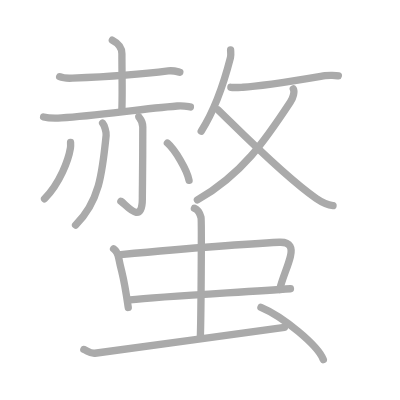
t = 0.00 s
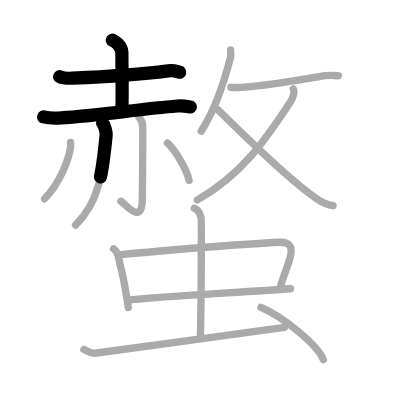
t = 3.50 s
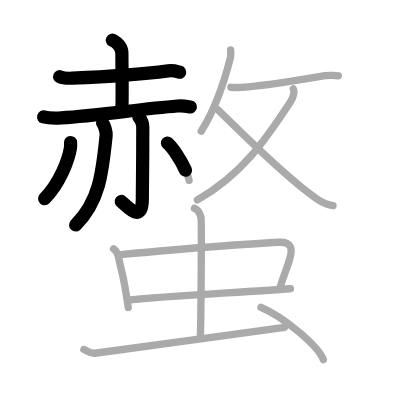
t = 6.75 s
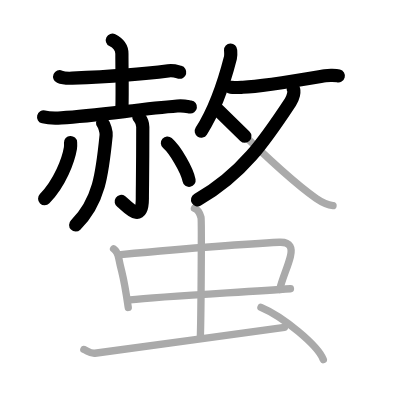
t = 10.25 s
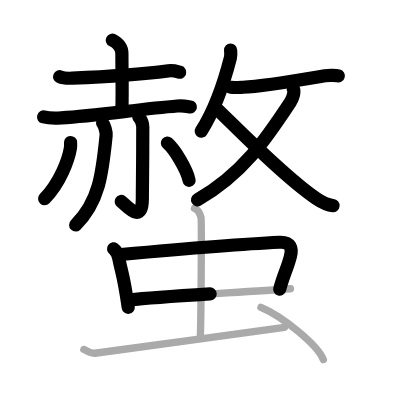
t = 13.50 s
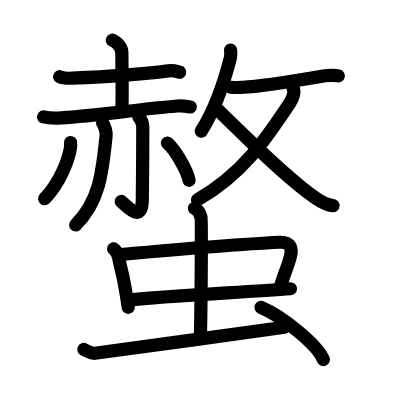
t = 17.00 s

The animated SVG that drew these frames (rendered in a browser with its animation timeline set to each time). Animation: 17 SMIL elements (animate=17); one cycle of 17.00 s.

<?xml version="1.0" standalone="no"?>
<!DOCTYPE svg PUBLIC "-//W3C//DTD SVG 1.1//EN"   "http://www.w3.org/Graphics/SVG/1.1/DTD/svg11.dtd">
<svg width="400px" height="400px"  version="1.1" xmlns="http://www.w3.org/2000/svg">
  <defs>
    <marker id="Triangle" viewBox="0 0 10 10" refX="0" refY="5" markerUnits="strokeWidth" markerWidth="3" style="stroke-opacity:0%;fill:#aaaaaa;" markerHeight="2" orient="auto">
      <path d="M 0 0 L 10 5 L 0 10 z" />
    </marker>
    
    <marker id="Arrow" viewBox="0 0 10 10" refX="5" refY="5" markerUnits="strokeWidth" markerWidth="1.8" style="stroke-opacity:0%;fill:#770000;" markerHeight="2" orient="auto">
      <path d="M 0 4 L 6 4 L 4 1 L 10 5 L 4 9 L 6 6 L 0 6 z" />
        <circle cx="5" cy="5" r="5" />
      </marker>
    
    <marker id="TriangleRed" viewBox="0 0 10 10" refX="0" refY="5" markerUnits="strokeWidth" markerWidth="3" style="stroke-opacity:0%;fill:#CC0000;" markerHeight="2" orient="auto">
      <path d="M 0 0 L 10 5 L 0 10 z" />
    </marker>
    
    <marker id="ArrowRed" viewBox="0 0 10 10" refX="5" refY="5" markerUnits="strokeWidth" markerWidth="1.8" style="stroke-opacity:0%;fill:#CC0000;" markerHeight="2" orient="auto">
      <path d="M 0 4 L 6 4 L 4 1 L 10 5 L 4 9 L 6 6 L 0 6 z" />
        <circle cx="5" cy="5" r="5" />
      </marker>
    
  </defs>
  
  <path style="fill:#ffffff; fill-opacity:100%; fill-rule:evenodd; stroke-width:0;" d="M 0 0 L 400px 0 L 400px 400px L 0 400px L 0 0" />

  <g transform="scale(3.6697247706422 3.6697247706422)">
<path style="fill:none; fill-opacity:0%; fill-rule:evenodd; stroke:#aaaaaa; stroke-opacity:100%; stroke-width: 1.5pt; stroke-linejoin:round; stroke-linecap:round;" d="M16.26 20.91c0.9 0.39 2.54 0.43 3.44 0.39c7.05-0.3 18.8-1.05 26.15-1.99c1.49-0.19 2.4 0.19 3.15 0.38"></path>
<path style="fill:none; fill-opacity:0%; fill-rule:evenodd; stroke:#aaaaaa; stroke-opacity:100%; stroke-width: 1.5pt; stroke-linejoin:round; stroke-linecap:round;" d="M30.61 10.95c1.31 0.67 2.61 1.87 2.61 3.67c0 5.4 0.16 10.25 0 15.09"></path>
<path style="fill:none; fill-opacity:0%; fill-rule:evenodd; stroke:#aaaaaa; stroke-opacity:100%; stroke-width: 1.5pt; stroke-linejoin:round; stroke-linecap:round;" d="M11.88 31.87c1.02 0.25 3.81 0.31 4.83 0.25c9.62-0.53 21.04-2.38 31.61-3.23c1.69-0.14 2.71 0.12 3.56 0.25"></path>
<path style="fill:none; fill-opacity:0%; fill-rule:evenodd; stroke:#aaaaaa; stroke-opacity:100%; stroke-width: 1.5pt; stroke-linejoin:round; stroke-linecap:round;" d="M27.96 33.55c0.48 0.57 1.05 2.38 0.96 3.34C27.88 47.39 27 55 20.59 61.32"></path>
<path style="fill:none; fill-opacity:0%; fill-rule:evenodd; stroke:#aaaaaa; stroke-opacity:100%; stroke-width: 1.5pt; stroke-linejoin:round; stroke-linecap:round;" d="M37.82 31.81c0.08 0.3 1.09 0.92 1.09 2.81c0 12.13-0.12 16.36-0.12 19.44c0 7.62-4.54 1.55-5.85 0.78"></path>
<path style="fill:none; fill-opacity:0%; fill-rule:evenodd; stroke:#aaaaaa; stroke-opacity:100%; stroke-width: 1.5pt; stroke-linejoin:round; stroke-linecap:round;" d="M19.23 38.83c0.02 0.38 0.05 0.99-0.04 1.53c-0.54 3.24-2.83 9.47-7.05 13.81"></path>
<path style="fill:none; fill-opacity:0%; fill-rule:evenodd; stroke:#aaaaaa; stroke-opacity:100%; stroke-width: 1.5pt; stroke-linejoin:round; stroke-linecap:round;" d="M45.62 38.99c2.08 1.79 5.38 7.37 5.9 10.16"></path>
<path style="fill:none; fill-opacity:0%; fill-rule:evenodd; stroke:#aaaaaa; stroke-opacity:100%; stroke-width: 1.5pt; stroke-linejoin:round; stroke-linecap:round;" d="M62.84 13.62c0.02 0.51 0.14 1.36-0.04 2.07c-1.16 4.54-3.96 13.76-7.97 20.05"></path>
<path style="fill:none; fill-opacity:0%; fill-rule:evenodd; stroke:#aaaaaa; stroke-opacity:100%; stroke-width: 1.5pt; stroke-linejoin:round; stroke-linecap:round;" d="M62.91 23.79c0.96 0.14 2.75 0 3.27-0.02C71.56 23.55 80.5 22 88.6 20.63c0.88-0.15 3.05-0.1 3.59 0.04"></path>
<path style="fill:none; fill-opacity:0%; fill-rule:evenodd; stroke:#aaaaaa; stroke-opacity:100%; stroke-width: 1.5pt; stroke-linejoin:round; stroke-linecap:round;" d="M79.92 24.21c0.42 0.73-0.01 2.41-0.79 3.59C72.25 38.25 66 47.5 53.79 54.48"></path>
<path style="fill:none; fill-opacity:0%; fill-rule:evenodd; stroke:#aaaaaa; stroke-opacity:100%; stroke-width: 1.5pt; stroke-linejoin:round; stroke-linecap:round;" d="M59.41 29.95c6.41 6.22 18.21 18.26 26.77 24.15c1.58 1.08 3.25 1.81 4.57 1.92"></path>
<path style="fill:none; fill-opacity:0%; fill-rule:evenodd; stroke:#aaaaaa; stroke-opacity:100%; stroke-width: 1.5pt; stroke-linejoin:round; stroke-linecap:round;" d="M30.95 67.81c0.74 0.53 1.27 1.85 1.41 2.55c1.01 5.09 1.18 3.79 2.59 13.43"></path>
<path style="fill:none; fill-opacity:0%; fill-rule:evenodd; stroke:#aaaaaa; stroke-opacity:100%; stroke-width: 1.5pt; stroke-linejoin:round; stroke-linecap:round;" d="M32.92 69.36c11.3-1.02 35.01-2.95 43.19-3.34c3.19-0.15 3.57 1.68 3.02 3.88c-0.77 3.1-1.91 5.1-2.93 8.97"></path>
<path style="fill:none; fill-opacity:0%; fill-rule:evenodd; stroke:#aaaaaa; stroke-opacity:100%; stroke-width: 1.5pt; stroke-linejoin:round; stroke-linecap:round;" d="M35.38 81.74c9.09-1.02 31.05-2.1 43.77-3.06"></path>
<path style="fill:none; fill-opacity:0%; fill-rule:evenodd; stroke:#aaaaaa; stroke-opacity:100%; stroke-width: 1.5pt; stroke-linejoin:round; stroke-linecap:round;" d="M52.98 56.75c1 0.39 1.6 1.75 1.8 2.52c0.2 0.78 0 28.09-0.2 32.94"></path>
<path style="fill:none; fill-opacity:0%; fill-rule:evenodd; stroke:#aaaaaa; stroke-opacity:100%; stroke-width: 1.5pt; stroke-linejoin:round; stroke-linecap:round;" d="M22.85 95.23c1.16 0.52 1.85 1.16 3.01 1.03c1.16-0.13 44.48-6.05 51.66-7.08"></path>
<path style="fill:none; fill-opacity:0%; fill-rule:evenodd; stroke:#aaaaaa; stroke-opacity:100%; stroke-width: 1.5pt; stroke-linejoin:round; stroke-linecap:round;" d="M71.11 83.75c6 2.51 15.5 10.33 17 14.24"></path>

<path style="fill:none; fill-opacity:0%; fill-rule:evenodd; stroke:#000000; stroke-opacity:100%; stroke-width: 2.7pt; stroke-linejoin:round; stroke-linecap:round;" d="M16.26 20.91c0.9 0.39 2.54 0.43 3.44 0.39c7.05-0.3 18.8-1.05 26.15-1.99c1.49-0.19 2.4 0.19 3.15 0.38" pathLength="100" stroke-dashoffset="100" stroke-dasharray="100 105"><animate id="dashAnim1" attributeName="stroke-dashoffset" from="100" to="0" dur="1s" calcMode="linear" fill="freeze"/></path>
<path style="fill:none; fill-opacity:0%; fill-rule:evenodd; stroke:#000000; stroke-opacity:100%; stroke-width: 2.7pt; stroke-linejoin:round; stroke-linecap:round;" d="M30.61 10.95c1.31 0.67 2.61 1.87 2.61 3.67c0 5.4 0.16 10.25 0 15.09" pathLength="100" stroke-dashoffset="100" stroke-dasharray="100 105"><animate id="dashAnim2" attributeName="stroke-dashoffset" from="100" to="0" dur="1s" calcMode="linear" begin="dashAnim1.end" fill="freeze"/></path>
<path style="fill:none; fill-opacity:0%; fill-rule:evenodd; stroke:#000000; stroke-opacity:100%; stroke-width: 2.7pt; stroke-linejoin:round; stroke-linecap:round;" d="M11.88 31.87c1.02 0.25 3.81 0.31 4.83 0.25c9.62-0.53 21.04-2.38 31.61-3.23c1.69-0.14 2.71 0.12 3.56 0.25" pathLength="100" stroke-dashoffset="100" stroke-dasharray="100 105"><animate id="dashAnim3" attributeName="stroke-dashoffset" from="100" to="0" dur="1s" calcMode="linear" begin="dashAnim2.end" fill="freeze"/></path>
<path style="fill:none; fill-opacity:0%; fill-rule:evenodd; stroke:#000000; stroke-opacity:100%; stroke-width: 2.7pt; stroke-linejoin:round; stroke-linecap:round;" d="M27.96 33.55c0.48 0.57 1.05 2.38 0.96 3.34C27.88 47.39 27 55 20.59 61.32" pathLength="100" stroke-dashoffset="100" stroke-dasharray="100 105"><animate id="dashAnim4" attributeName="stroke-dashoffset" from="100" to="0" dur="1s" calcMode="linear" begin="dashAnim3.end" fill="freeze"/></path>
<path style="fill:none; fill-opacity:0%; fill-rule:evenodd; stroke:#000000; stroke-opacity:100%; stroke-width: 2.7pt; stroke-linejoin:round; stroke-linecap:round;" d="M37.82 31.81c0.08 0.3 1.09 0.92 1.09 2.81c0 12.13-0.12 16.36-0.12 19.44c0 7.62-4.54 1.55-5.85 0.78" pathLength="100" stroke-dashoffset="100" stroke-dasharray="100 105"><animate id="dashAnim5" attributeName="stroke-dashoffset" from="100" to="0" dur="1s" calcMode="linear" begin="dashAnim4.end" fill="freeze"/></path>
<path style="fill:none; fill-opacity:0%; fill-rule:evenodd; stroke:#000000; stroke-opacity:100%; stroke-width: 2.7pt; stroke-linejoin:round; stroke-linecap:round;" d="M19.23 38.83c0.02 0.38 0.05 0.99-0.04 1.53c-0.54 3.24-2.83 9.47-7.05 13.81" pathLength="100" stroke-dashoffset="100" stroke-dasharray="100 105"><animate id="dashAnim6" attributeName="stroke-dashoffset" from="100" to="0" dur="1s" calcMode="linear" begin="dashAnim5.end" fill="freeze"/></path>
<path style="fill:none; fill-opacity:0%; fill-rule:evenodd; stroke:#000000; stroke-opacity:100%; stroke-width: 2.7pt; stroke-linejoin:round; stroke-linecap:round;" d="M45.62 38.99c2.08 1.79 5.38 7.37 5.9 10.16" pathLength="100" stroke-dashoffset="100" stroke-dasharray="100 105"><animate id="dashAnim7" attributeName="stroke-dashoffset" from="100" to="0" dur="1s" calcMode="linear" begin="dashAnim6.end" fill="freeze"/></path>
<path style="fill:none; fill-opacity:0%; fill-rule:evenodd; stroke:#000000; stroke-opacity:100%; stroke-width: 2.7pt; stroke-linejoin:round; stroke-linecap:round;" d="M62.84 13.62c0.02 0.51 0.14 1.36-0.04 2.07c-1.16 4.54-3.96 13.76-7.97 20.05" pathLength="100" stroke-dashoffset="100" stroke-dasharray="100 105"><animate id="dashAnim8" attributeName="stroke-dashoffset" from="100" to="0" dur="1s" calcMode="linear" begin="dashAnim7.end" fill="freeze"/></path>
<path style="fill:none; fill-opacity:0%; fill-rule:evenodd; stroke:#000000; stroke-opacity:100%; stroke-width: 2.7pt; stroke-linejoin:round; stroke-linecap:round;" d="M62.91 23.79c0.96 0.14 2.75 0 3.27-0.02C71.56 23.55 80.5 22 88.6 20.63c0.88-0.15 3.05-0.1 3.59 0.04" pathLength="100" stroke-dashoffset="100" stroke-dasharray="100 105"><animate id="dashAnim9" attributeName="stroke-dashoffset" from="100" to="0" dur="1s" calcMode="linear" begin="dashAnim8.end" fill="freeze"/></path>
<path style="fill:none; fill-opacity:0%; fill-rule:evenodd; stroke:#000000; stroke-opacity:100%; stroke-width: 2.7pt; stroke-linejoin:round; stroke-linecap:round;" d="M79.92 24.21c0.42 0.73-0.01 2.41-0.79 3.59C72.25 38.25 66 47.5 53.79 54.48" pathLength="100" stroke-dashoffset="100" stroke-dasharray="100 105"><animate id="dashAnim10" attributeName="stroke-dashoffset" from="100" to="0" dur="1s" calcMode="linear" begin="dashAnim9.end" fill="freeze"/></path>
<path style="fill:none; fill-opacity:0%; fill-rule:evenodd; stroke:#000000; stroke-opacity:100%; stroke-width: 2.7pt; stroke-linejoin:round; stroke-linecap:round;" d="M59.41 29.95c6.41 6.22 18.21 18.26 26.77 24.15c1.58 1.08 3.25 1.81 4.57 1.92" pathLength="100" stroke-dashoffset="100" stroke-dasharray="100 105"><animate id="dashAnim11" attributeName="stroke-dashoffset" from="100" to="0" dur="1s" calcMode="linear" begin="dashAnim10.end" fill="freeze"/></path>
<path style="fill:none; fill-opacity:0%; fill-rule:evenodd; stroke:#000000; stroke-opacity:100%; stroke-width: 2.7pt; stroke-linejoin:round; stroke-linecap:round;" d="M30.95 67.81c0.74 0.53 1.27 1.85 1.41 2.55c1.01 5.09 1.18 3.79 2.59 13.43" pathLength="100" stroke-dashoffset="100" stroke-dasharray="100 105"><animate id="dashAnim12" attributeName="stroke-dashoffset" from="100" to="0" dur="1s" calcMode="linear" begin="dashAnim11.end" fill="freeze"/></path>
<path style="fill:none; fill-opacity:0%; fill-rule:evenodd; stroke:#000000; stroke-opacity:100%; stroke-width: 2.7pt; stroke-linejoin:round; stroke-linecap:round;" d="M32.92 69.36c11.3-1.02 35.01-2.95 43.19-3.34c3.19-0.15 3.57 1.68 3.02 3.88c-0.77 3.1-1.91 5.1-2.93 8.97" pathLength="100" stroke-dashoffset="100" stroke-dasharray="100 105"><animate id="dashAnim13" attributeName="stroke-dashoffset" from="100" to="0" dur="1s" calcMode="linear" begin="dashAnim12.end" fill="freeze"/></path>
<path style="fill:none; fill-opacity:0%; fill-rule:evenodd; stroke:#000000; stroke-opacity:100%; stroke-width: 2.7pt; stroke-linejoin:round; stroke-linecap:round;" d="M35.38 81.74c9.09-1.02 31.05-2.1 43.77-3.06" pathLength="100" stroke-dashoffset="100" stroke-dasharray="100 105"><animate id="dashAnim14" attributeName="stroke-dashoffset" from="100" to="0" dur="1s" calcMode="linear" begin="dashAnim13.end" fill="freeze"/></path>
<path style="fill:none; fill-opacity:0%; fill-rule:evenodd; stroke:#000000; stroke-opacity:100%; stroke-width: 2.7pt; stroke-linejoin:round; stroke-linecap:round;" d="M52.98 56.75c1 0.39 1.6 1.75 1.8 2.52c0.2 0.78 0 28.09-0.2 32.94" pathLength="100" stroke-dashoffset="100" stroke-dasharray="100 105"><animate id="dashAnim15" attributeName="stroke-dashoffset" from="100" to="0" dur="1s" calcMode="linear" begin="dashAnim14.end" fill="freeze"/></path>
<path style="fill:none; fill-opacity:0%; fill-rule:evenodd; stroke:#000000; stroke-opacity:100%; stroke-width: 2.7pt; stroke-linejoin:round; stroke-linecap:round;" d="M22.85 95.23c1.16 0.52 1.85 1.16 3.01 1.03c1.16-0.13 44.48-6.05 51.66-7.08" pathLength="100" stroke-dashoffset="100" stroke-dasharray="100 105"><animate id="dashAnim16" attributeName="stroke-dashoffset" from="100" to="0" dur="1s" calcMode="linear" begin="dashAnim15.end" fill="freeze"/></path>
<path style="fill:none; fill-opacity:0%; fill-rule:evenodd; stroke:#000000; stroke-opacity:100%; stroke-width: 2.7pt; stroke-linejoin:round; stroke-linecap:round;" d="M71.11 83.75c6 2.51 15.5 10.33 17 14.24" pathLength="100" stroke-dashoffset="100" stroke-dasharray="100 105"><animate id="dashAnim17" attributeName="stroke-dashoffset" from="100" to="0" dur="1s" calcMode="linear" begin="dashAnim16.end" fill="freeze"/></path>

</g>

</svg>  
          
